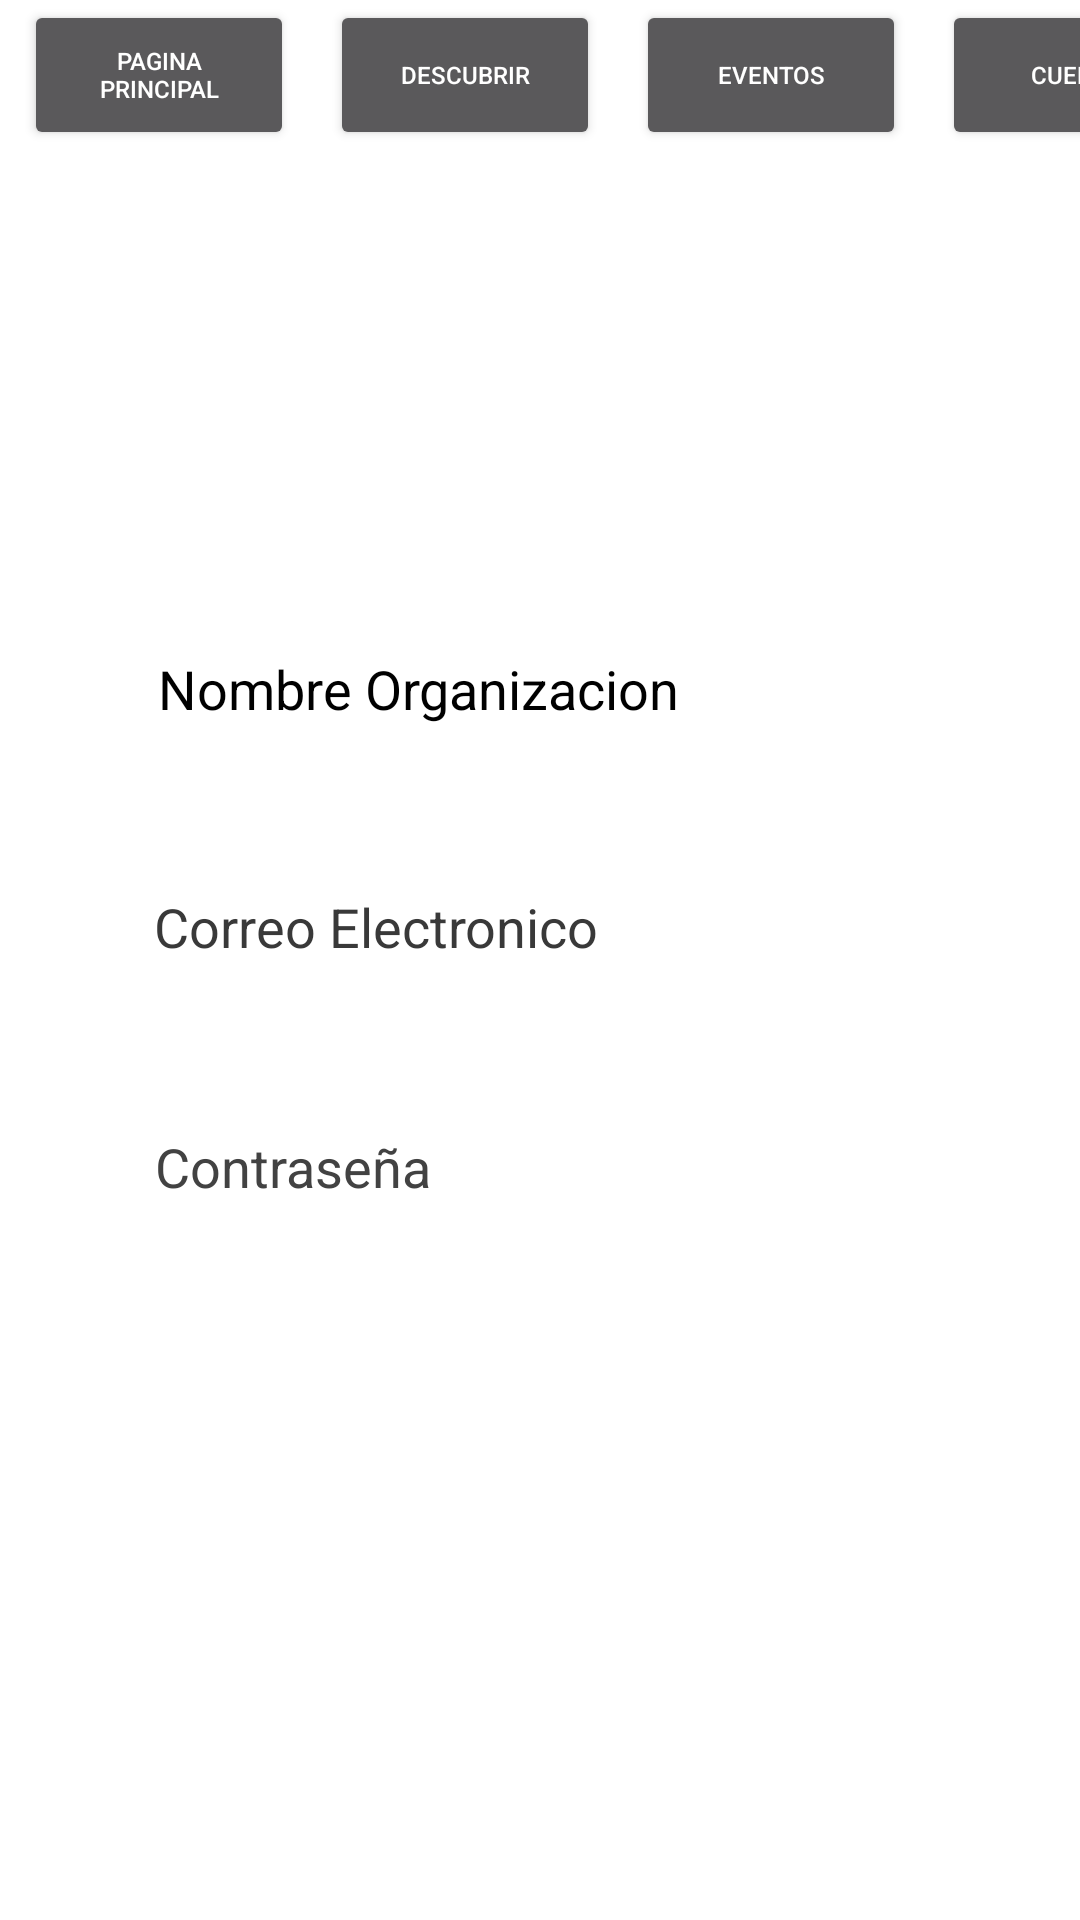

Layout XML and referenced resources for this Android screen:
<!-- AndroidManifest.xml: application theme Theme.DataStructureProjectGroupB -->
<!-- res/layout/activity_cuenta_expositor.xml -->
<?xml version="1.0" encoding="utf-8"?>
<androidx.constraintlayout.widget.ConstraintLayout xmlns:android="http://schemas.android.com/apk/res/android"
    xmlns:app="http://schemas.android.com/apk/res-auto"
    xmlns:tools="http://schemas.android.com/tools"
    android:layout_width="match_parent"
    android:layout_height="match_parent"
    tools:context=".Cuenta">

    <Spinner
        android:id="@+id/spinnerIntereses"
        android:layout_width="260dp"
        android:layout_height="62dp"
        android:layout_marginTop="20dp"
        android:hint="Intereses"
        android:textColorHint="@android:color/black"
        app:layout_constraintEnd_toEndOf="parent"
        app:layout_constraintStart_toStartOf="parent"
        app:layout_constraintTop_toBottomOf="@+id/spinnerLocalidad" />

    <Spinner
        android:id="@+id/spinnerLocalidad"
        android:layout_width="263dp"
        android:layout_height="55dp"
        android:layout_marginTop="20dp"
        android:hint="Localidad"
        android:textColorHint="@color/cian_titulo_evento_pagina_principal"
        app:layout_constraintEnd_toEndOf="parent"
        app:layout_constraintStart_toStartOf="parent"
        app:layout_constraintTop_toBottomOf="@+id/editTextContrasena" />

    <EditText
        android:id="@+id/editTextNombre"
        android:layout_width="263dp"
        android:layout_height="56dp"
        android:layout_marginBottom="20dp"
        android:focusable="true"
        android:focusableInTouchMode="true"
        android:hint="Nombre Organizacion"
        android:textColor="@color/black"
        android:textColorHint="@color/black"
        android:textSize="18sp"
        app:layout_constraintBottom_toTopOf="@+id/editTextCorreo"
        app:layout_constraintEnd_toEndOf="parent"
        app:layout_constraintStart_toStartOf="parent" />

    <Button
        android:id="@+id/botonPaginaPrincipalCuenta"
        android:layout_width="90dp"
        android:layout_height="50dp"
        android:layout_marginStart="8dp"
        android:text="Pagina Principal"
        android:textSize="8sp"
        app:layout_constraintBottom_toBottomOf="parent"
        app:layout_constraintStart_toStartOf="parent"
        app:layout_constraintTop_toTopOf="parent"
        app:layout_constraintVertical_bias="0.0" />

    <Button
        android:id="@+id/botonDescubrirCuenta"
        android:layout_width="90dp"
        android:layout_height="50dp"
        android:layout_marginStart="12dp"
        android:text="Descubrir"
        android:textSize="8sp"
        app:layout_constraintBottom_toBottomOf="parent"
        app:layout_constraintStart_toEndOf="@+id/botonPaginaPrincipalCuenta"
        app:layout_constraintTop_toTopOf="parent"
        app:layout_constraintVertical_bias="0.0" />

    <Button
        android:id="@+id/botonEventosCuenta"
        android:layout_width="90dp"
        android:layout_height="50dp"
        android:layout_marginStart="12dp"
        android:text="Eventos"
        android:textSize="8sp"
        app:layout_constraintBottom_toBottomOf="parent"
        app:layout_constraintStart_toEndOf="@+id/botonDescubrirCuenta"
        app:layout_constraintTop_toTopOf="parent"
        app:layout_constraintVertical_bias="0.0" />

    <Button
        android:id="@+id/botonCuentaCuenta"
        android:layout_width="90dp"
        android:layout_height="50dp"
        android:layout_marginStart="12dp"
        android:text="Cuenta"
        android:textSize="8sp"
        app:layout_constraintBottom_toBottomOf="parent"
        app:layout_constraintEnd_toEndOf="parent"
        app:layout_constraintHorizontal_bias="0.0"
        app:layout_constraintStart_toEndOf="@+id/botonEventosCuenta"
        app:layout_constraintTop_toTopOf="parent"
        app:layout_constraintVertical_bias="0.0" />

    <EditText
        android:id="@+id/editTextCorreo"
        android:layout_width="265dp"
        android:layout_height="63dp"
        android:layout_marginTop="276dp"
        android:ems="10"
        android:hint="Correo Electronico"
        android:inputType="text"
        android:textColor="@color/black"
        android:textColorHint="#393939"
        app:layout_constraintEnd_toEndOf="parent"
        app:layout_constraintHorizontal_bias="0.497"
        app:layout_constraintStart_toStartOf="parent"
        app:layout_constraintTop_toTopOf="parent" />

    <EditText
        android:id="@+id/editTextContrasena"
        android:layout_width="265dp"
        android:layout_height="63dp"
        android:layout_marginTop="356dp"
        android:ems="10"
        android:hint="Contraseña"
        android:inputType="text"
        android:textColor="@color/black"
        android:textColorHint="@color/cardview_dark_background"
        app:layout_constraintEnd_toEndOf="parent"
        app:layout_constraintStart_toStartOf="parent"
        app:layout_constraintTop_toTopOf="parent" />

</androidx.constraintlayout.widget.ConstraintLayout>
<!-- resources referenced by this layout -->
<resources>
  <color name="black">#FF000000</color>
  <color name="cian_titulo_evento_pagina_principal">#26ADF6</color>
  <style name="Theme.DataStructureProjectGroupB" parent="Base.Theme.DataStructureProjectGroupB" />
  <style name="Base.Theme.DataStructureProjectGroupB" parent="Theme.Design.NoActionBar">
          
          
          <item name="android:windowBackground">@color/fondo</item>
  
      </style>
</resources>
